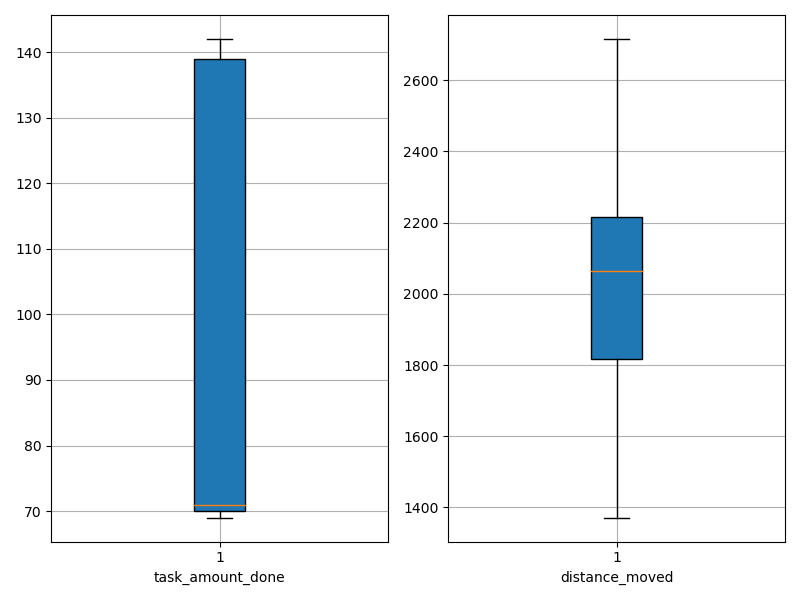

Values plotted in this chart, from the file beside it:
agent_id, task_amount_done, distance_moved
0, 70.0, 1619
1, 70.0, 1715
2, 139.0, 2267
3, 70.0, 1873
4, 71.0, 1845
5, 139.0, 2058
6, 69.0, 1989
7, 140.0, 1371
8, 71.0, 2068
9, 70.0, 2050
10, 71.0, 1824
11, 141.0, 2222
12, 69.0, 1918
13, 141.0, 2410
14, 70.0, 2222
15, 142.0, 1631
16, 69.0, 2143
17, 139.0, 2274
18, 71.0, 2071
19, 70.0, 2026
20, 70.0, 1725
21, 70.0, 2199
22, 71.0, 1604
23, 140.0, 2293
24, 70.0, 2143
25, 70.0, 1679
26, 141.0, 2080
27, 138.0, 1463
28, 70.0, 2216
29, 69.0, 2215
30, 70.0, 2716
31, 139.0, 2199
32, 71.0, 2051
33, 70.0, 2151
34, 139.0, 1793
35, 70.0, 2150
36, 71.0, 1985
37, 139.0, 1409
38, 140.0, 2325
39, 140.0, 2262
